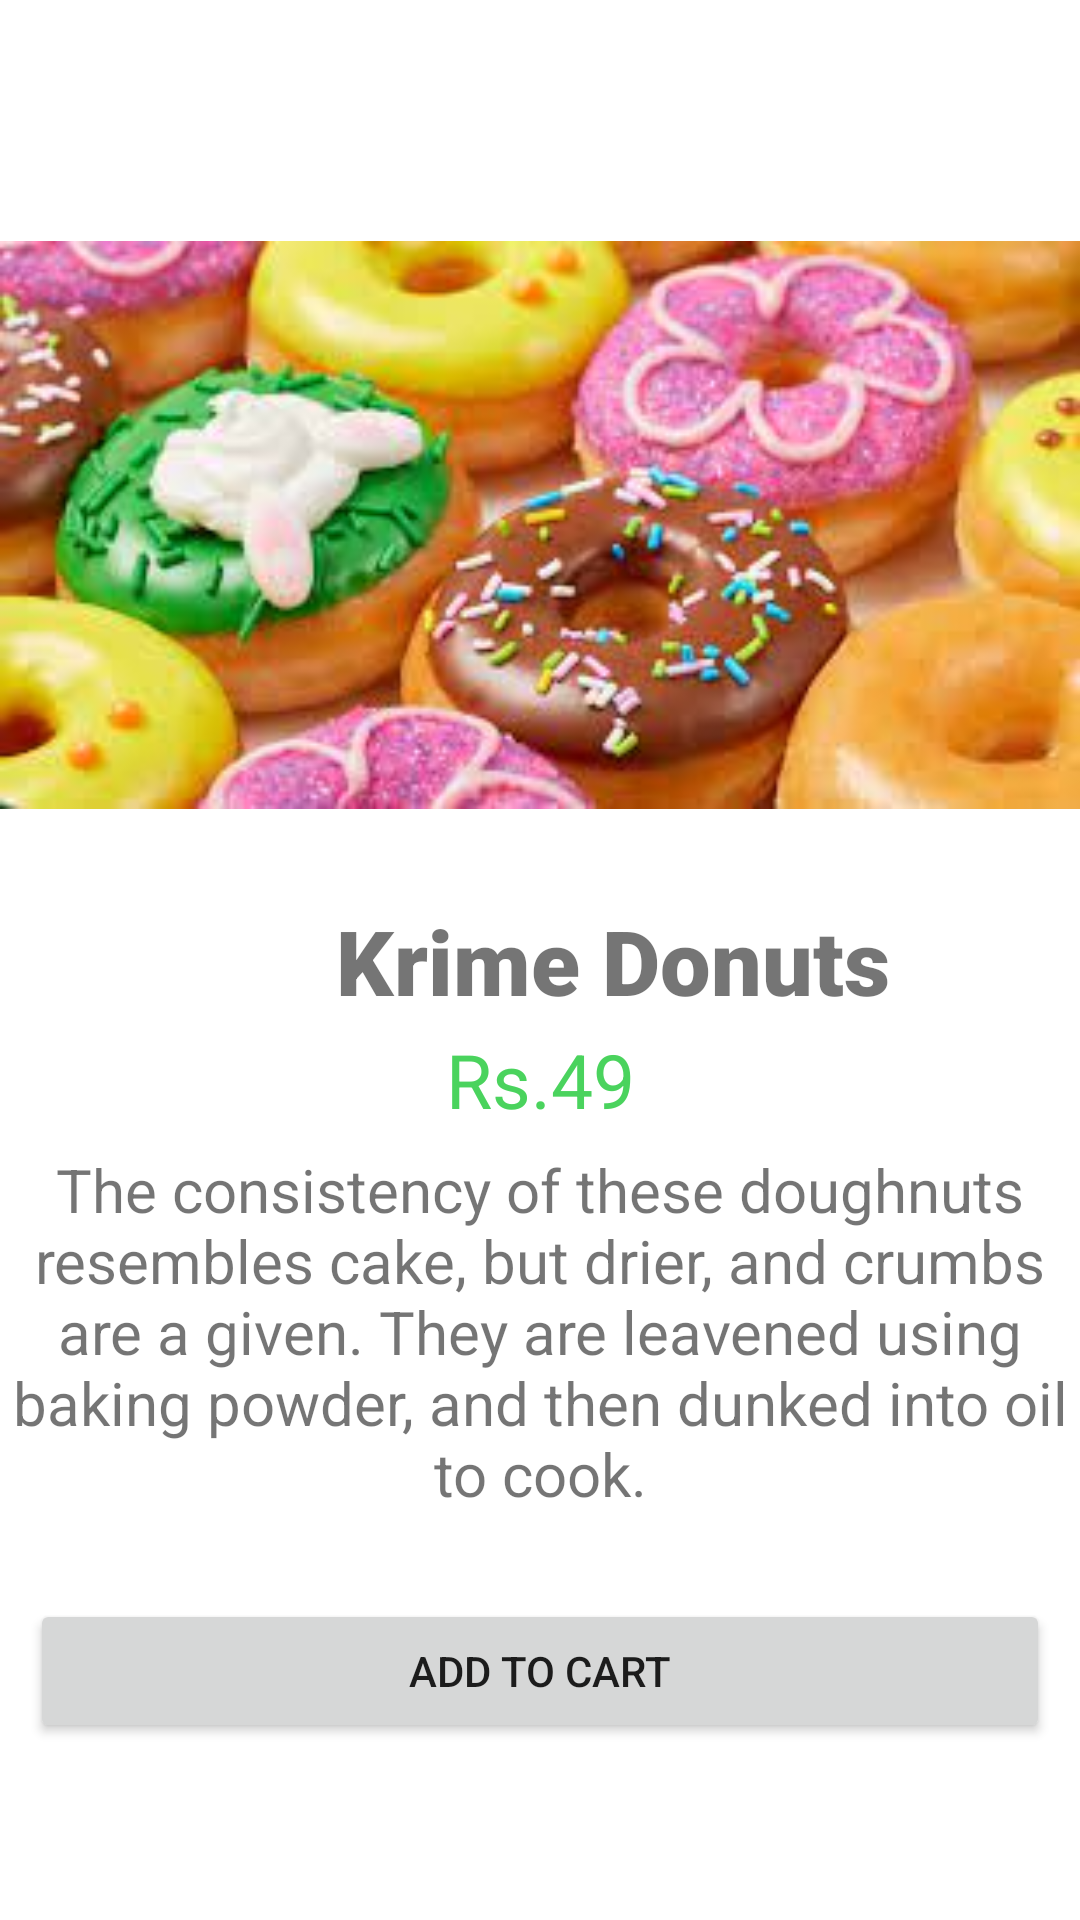

Reconstruct the res/layout file that produces this screen, plus the resources it refers to.
<!-- AndroidManifest.xml: application theme Theme.SweetCakeShop -->
<!-- res/layout/activity_krime_donut.xml -->
<?xml version="1.0" encoding="utf-8"?>
<LinearLayout xmlns:android="http://schemas.android.com/apk/res/android"
    xmlns:app="http://schemas.android.com/apk/res-auto"
    xmlns:tools="http://schemas.android.com/tools"
    android:layout_width="match_parent"
    android:layout_height="match_parent"
    tools:context=".BlackforestCake"
    android:orientation="vertical">

    <ImageView
        android:id="@+id/boastan3"
        android:layout_width="match_parent"
        android:layout_height="250dp"
        android:src="@drawable/krimedonut"
        tools:ignore="ContentDescription,MissingConstraints"
        tools:layout_editor_absoluteX="0dp"
        tools:layout_editor_absoluteY="44dp"
        android:layout_marginTop="50dp"/>

    <TextView
        android:id="@+id/textView6"
        android:layout_width="409dp"
        android:layout_height="43dp"
        android:fontFamily="sans-serif-black"
        android:text="Krime Donuts"
        android:textAlignment="center"
        android:textSize="30sp"
        tools:ignore="MissingConstraints"
        tools:layout_editor_absoluteX="5dp"
        tools:layout_editor_absoluteY="294dp" />
    <TextView
        android:id="@+id/textView7"
        android:layout_width="match_parent"
        android:layout_height="40dp"
        android:text="Rs.49"
        android:textSize="25sp"
        android:textAlignment="center"
        android:textColor="#4AD35D"
        tools:layout_editor_absoluteX="148dp"
        tools:layout_editor_absoluteY="329dp"
        tools:ignore="MissingConstraints" />

    <TextView
        android:id="@+id/textView5"
        android:layout_width="match_parent"
        android:layout_height="150dp"
        android:text="The consistency of these doughnuts resembles cake, but drier, and crumbs are a given. They are leavened using baking powder, and then dunked into oil to cook."
        android:textAlignment="center"
        android:textSize="20sp"
        tools:ignore="MissingConstraints"
        tools:layout_editor_absoluteX="5dp"
        tools:layout_editor_absoluteY="378dp" />

    <Button
        android:id="@+id/button"
        android:layout_width="match_parent"
        android:layout_height="wrap_content"
        android:text="Add to cart"
        android:layout_marginLeft="10dp"
        android:layout_marginRight="10dp"
        tools:ignore="MissingConstraints"
        tools:layout_editor_absoluteX="9dp"
        tools:layout_editor_absoluteY="528dp" />
</LinearLayout>
<!-- resources referenced by this layout -->
<resources>
  <!-- drawable krimedonut: jpg bitmap (drawable, 11410 bytes) -->
  <style name="Theme.SweetCakeShop" parent="Theme.MaterialComponents.DayNight.NoActionBar">
          
          <item name="colorPrimary">@color/purple_500</item>
          <item name="colorPrimaryVariant">@color/purple_700</item>
          <item name="colorOnPrimary">@color/white</item>
          
          <item name="colorSecondary">@color/teal_200</item>
          <item name="colorSecondaryVariant">@color/teal_700</item>
          <item name="colorOnSecondary">@color/black</item>
          
          <item name="android:statusBarColor" tools:targetApi="l">?attr/colorPrimaryVariant</item>
          
      </style>
  <!-- not gathered from this repository: default colours our renderer supplied (Android Studio template values) -->
  <color name="purple_500">#FF6200EE</color>
  <color name="purple_700">#FF3700B3</color>
  <color name="teal_200">#FF03DAC5</color>
  <color name="teal_700">#FF018786</color>
  <color name="black">#FF000000</color>
  <color name="white">#FFFFFFFF</color>
</resources>
